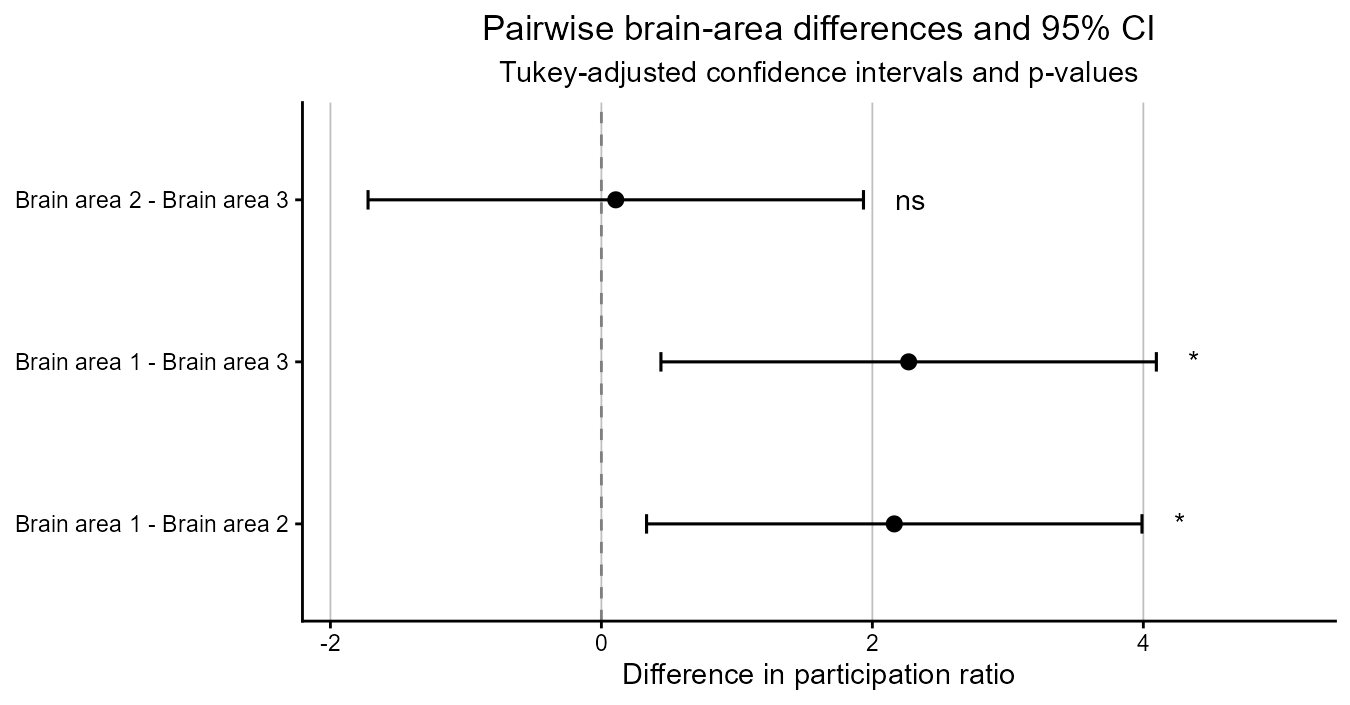

Data behind this chart, as committed beside it:
contrast, estimate, SE, df, lower.CL, upper.CL, t.ratio, p.value, significance, contrast_area_1, contrast_area_2, contrast_label
brain_area1 - brain_area2, 2.162, 0.7461, 34, 0.3333, 3.99, 2.897, 0.01753, *, 1, 2, Brain area 1 - Brain area 2
brain_area1 - brain_area3, 2.268, 0.7461, 34, 0.4394, 4.096, 3.039, 0.01229, *, 1, 3, Brain area 1 - Brain area 3
brain_area2 - brain_area3, 0.1061, 0.7461, 34, -1.722, 1.934, 0.1422, 0.9889, ns, 2, 3, Brain area 2 - Brain area 3
